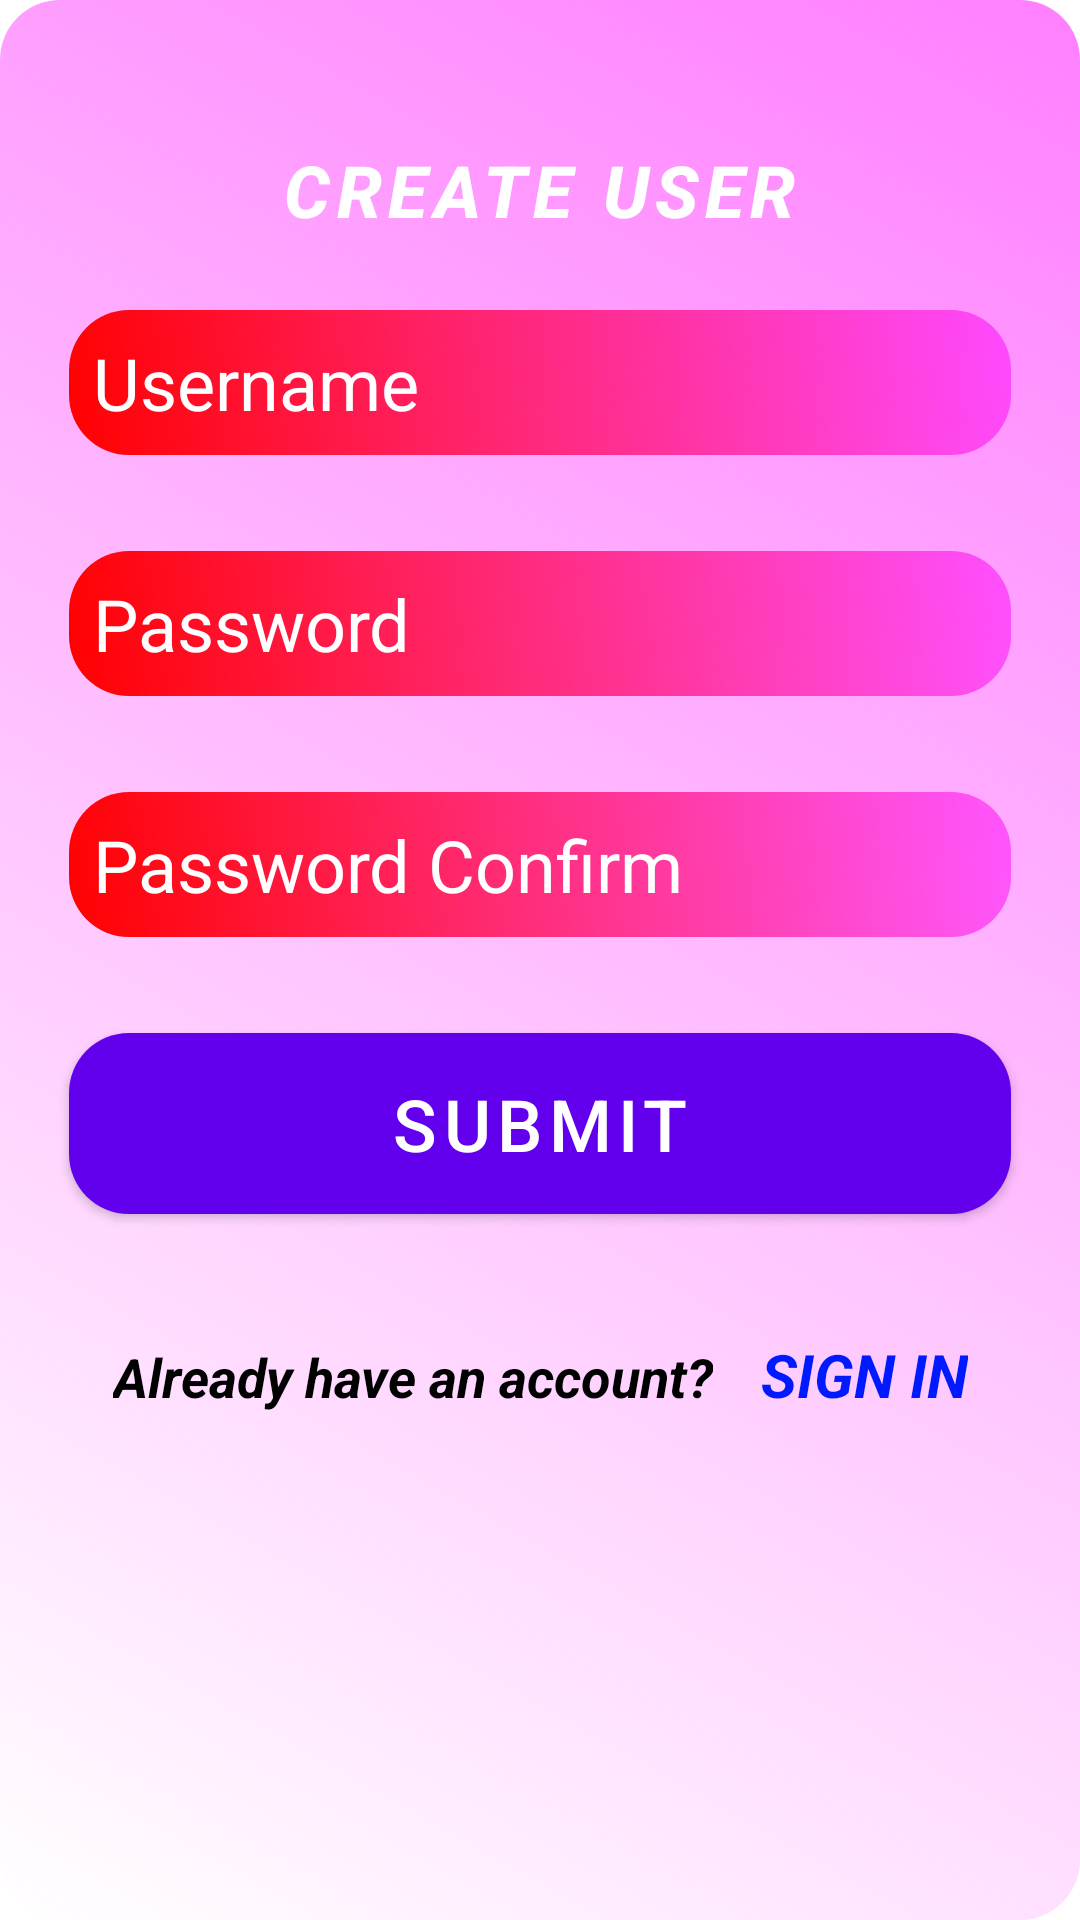

Here is an Android app screen rendered from its layout file. Give the layout XML and the strings, colors and styles it references.
<!-- AndroidManifest.xml: application theme AppTheme -->
<!-- res/layout/fragment_register.xml -->
<?xml version="1.0" encoding="utf-8"?>
<androidx.constraintlayout.widget.ConstraintLayout
        xmlns:android="http://schemas.android.com/apk/res/android"
        xmlns:tools="http://schemas.android.com/tools"
        xmlns:app="http://schemas.android.com/apk/res-auto"
        tools:context=".RegisterFragment"
        android:layout_width="match_parent"
        android:layout_height="wrap_content"
        android:layout_marginBottom="64dp"
        android:background="@drawable/bg_shape"

>
    <com.google.android.material.textview.MaterialTextView
            android:text="CREATE USER"
            android:layout_width="wrap_content"
            android:layout_height="wrap_content"
            android:id="@+id/textView7"
            app:layout_constraintTop_toTopOf="parent"
            app:layout_constraintEnd_toEndOf="parent"
            app:layout_constraintStart_toStartOf="parent"
            android:layout_marginTop="32dp" android:textSize="24sp" android:padding="8dp"
            android:textColor="#FFFFFF"
            style="@style/TextAppearance.MaterialComponents.Button"
            android:textStyle="bold|italic"/>
    <EditText
            android:layout_width="0dp"
            android:layout_height="wrap_content"
            android:inputType="textEmailAddress"
            android:ems="10"
            app:layout_constraintStart_toStartOf="parent"
            app:layout_constraintEnd_toEndOf="parent"
            android:layout_marginRight="16dp"
            android:layout_marginLeft="16dp"
            android:hint="Username"
            android:textColorHint="#FFFFFF"
            android:textSize="24sp"
            android:padding="8dp"
            android:textColor="#FFFFFF"
            android:background="@drawable/te_shape"

            android:id="@+id/username_reg"

            app:layout_constraintTop_toBottomOf="@+id/textView7" android:layout_marginTop="16dp"/>
    <EditText
            android:layout_width="0dp"
            android:layout_height="wrap_content"
            android:inputType="textPassword"
            android:ems="10"
            android:id="@+id/password_reg"
            app:layout_constraintTop_toBottomOf="@+id/username_reg"
            app:layout_constraintEnd_toEndOf="parent"
            app:layout_constraintStart_toStartOf="parent"
            android:layout_marginRight="16dp"
            android:layout_marginTop="32dp"
            android:layout_marginLeft="16dp"
            android:hint="Password"
            android:textColorHint="#FFFFFF"
            android:textSize="24sp"
            android:padding="8dp"
            android:textColor="#FFFFFF"
            android:background="@drawable/te_shape"

    />
    <EditText
            android:layout_width="0dp"
            android:layout_height="wrap_content"
            android:inputType="textPassword"
            android:ems="10"
            android:id="@+id/confirm_pass_reg"
            app:layout_constraintTop_toBottomOf="@id/password_reg"
            app:layout_constraintEnd_toEndOf="parent"
            app:layout_constraintStart_toStartOf="parent"
            android:layout_marginRight="16dp"
            android:layout_marginTop="32dp"
            android:layout_marginLeft="16dp"
            android:hint="Password Confirm"
            android:textColorHint="#FFFFFF"
            android:textSize="24sp"
            android:padding="8dp"
            android:textColor="#FFFFFF"
            android:background="@drawable/te_shape"

    />
    <Button
            android:text="SUBMIT"
            android:layout_width="0dp"
            android:layout_height="wrap_content"
            android:id="@+id/submit_reg"
            android:layout_marginLeft="16dp"
            android:layout_marginRight="16dp"
            app:layout_constraintTop_toBottomOf="@id/confirm_pass_reg"
            app:layout_constraintEnd_toEndOf="parent"
            app:layout_constraintStart_toStartOf="parent"
            android:layout_marginTop="32dp"
            android:background="@drawable/btn_main"
            android:textColor="#FFFFFF"
            android:textSize="24sp"
            android:padding="8dp"
    />
    <LinearLayout android:layout_width="wrap_content"
                  android:layout_height="wrap_content"
                  app:layout_constraintEnd_toEndOf="parent"
                  app:layout_constraintStart_toStartOf="parent"
                  app:layout_constraintTop_toBottomOf="@id/submit_reg"
                  android:layout_marginTop="32dp">
        <TextView
                android:text="Already have an account?"
                android:layout_width="wrap_content"
                android:layout_height="wrap_content"
                app:layout_constraintTop_toBottomOf="@+id/submit_lgn" app:layout_constraintEnd_toEndOf="parent"
                app:layout_constraintStart_toStartOf="parent"
                android:textSize="18sp"
                android:padding="8dp"
                android:textColor="#000000"
                android:textStyle="bold|italic"/>
        <TextView
                android:text="SIGN IN"
                android:id="@+id/login_view"
                android:layout_width="wrap_content"
                android:layout_height="wrap_content"
                android:textSize="20sp"
                android:padding="8dp"
                android:layout_marginBottom="32dp"
                android:textColor="#0019FF"
                android:textStyle="bold|italic"
                android:clickable="true"

        />
    </LinearLayout>

</androidx.constraintlayout.widget.ConstraintLayout>
<!-- resources referenced by this layout -->
<resources>
  <!-- drawable bg_shape (drawable) -->
  <?xml version="1.0" encoding="utf-8"?>
  <shape xmlns:android="http://schemas.android.com/apk/res/android"
         android:shape="rectangle">
      <gradient
              android:startColor="#FFFFFF"
              android:endColor="#80FF00FF"
              android:angle="45"/>
      <padding android:left="7dp"
               android:top="7dp"
               android:right="7dp"
               android:bottom="7dp" />
      <corners android:radius="20dp" />
  </shape>
  <!-- drawable btn_main (drawable) -->
  <?xml version = "1.0" encoding = "utf-8"?>
  <selector xmlns:android="http://schemas.android.com/apk/res/android">
      <item android:state_pressed="false">
          <shape xmlns:android="http://schemas.android.com/apk/res/android"
                 android:shape="rectangle">
              <gradient
                      android:startColor="@color/color4"
                      android:endColor="@color/color3"
                      android:angle="45"/>
              <padding android:left="7dp"
                       android:top="7dp"
                       android:right="7dp"
                       android:bottom="7dp" />
              <corners android:radius="20dp"/>
  
          </shape>
      </item>
      <item android:state_pressed="true">
          <shape xmlns:android="http://schemas.android.com/apk/res/android"
                 android:shape="rectangle">
              <gradient
                      android:startColor="@color/color2"
                      android:endColor="@color/color6"
                      android:angle="45"/>
              <padding android:left="7dp"
                       android:top="7dp"
                       android:right="7dp"
                       android:bottom="7dp" />
              <corners android:radius="20dp"/>
          </shape>
      </item>
  </selector>
  <!-- drawable te_shape (drawable) -->
  <?xml version="1.0" encoding="utf-8"?>
  <shape xmlns:android="http://schemas.android.com/apk/res/android"
         android:shape="rectangle">
      <gradient
              android:startColor="#FFFF0000"
              android:endColor="#80FF00FF"
              android:angle="45"/>
      <padding android:left="7dp"
               android:top="7dp"
               android:right="7dp"
               android:bottom="7dp" />
      <corners android:radius="20dp" />
  </shape>
  <style name="AppTheme" parent="Theme.MaterialComponents.Light.NoActionBar">
          
          <item name="colorPrimary">@color/colorPrimary</item>
          <item name="colorPrimaryDark">@color/colorPrimaryDark</item>
          <item name="colorAccent">@color/colorAccent</item>
      </style>
  <color name="color4">#39eafd</color>
  <color name="color3">#520099</color>
  <color name="color2">#ee70a6</color>
  <color name="color6">#f5f5f5</color>
  <color name="colorPrimary">#6200EE</color>
  <color name="colorPrimaryDark">#3700B3</color>
  <color name="colorAccent">#03DAC5</color>
</resources>
